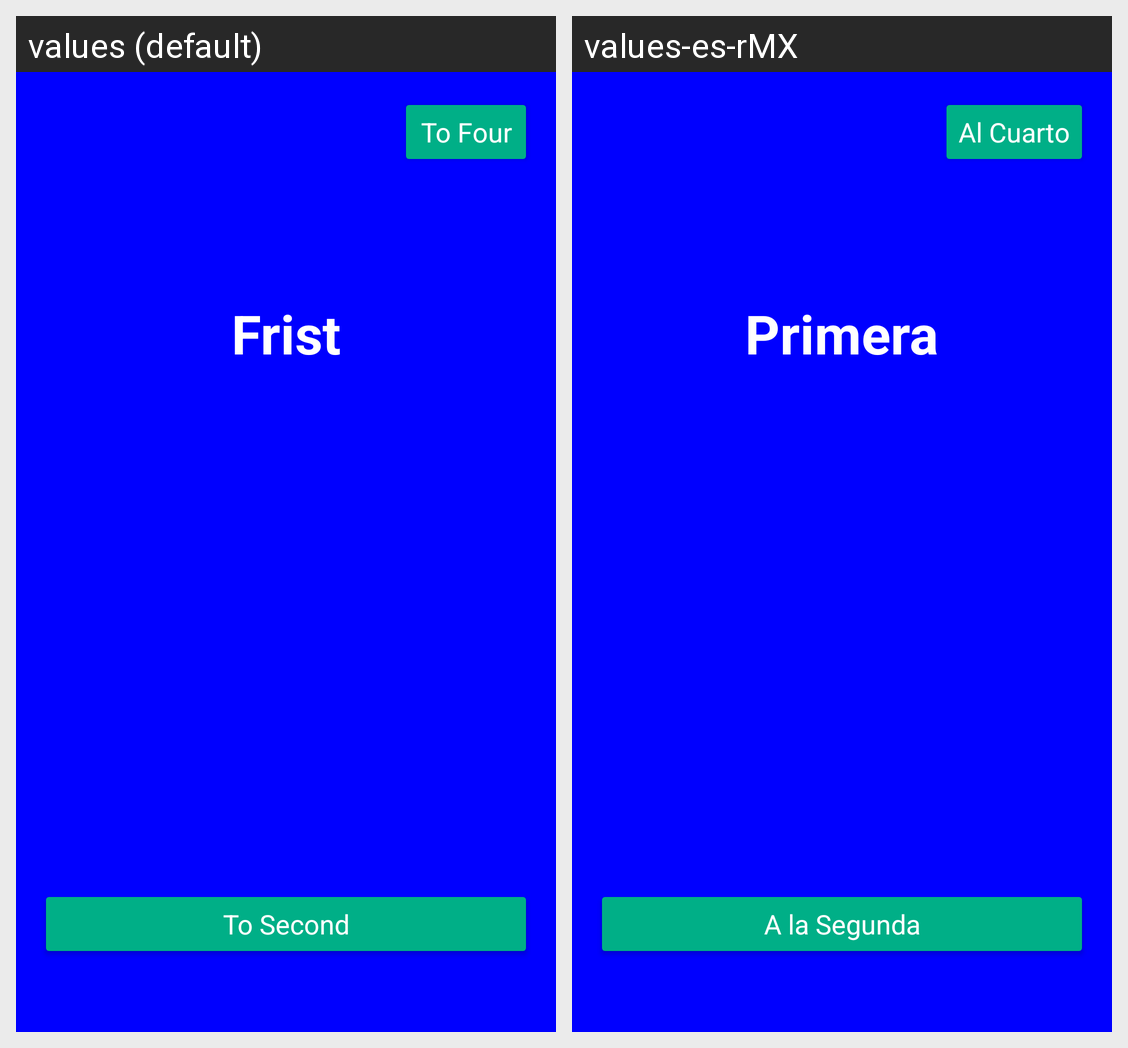

Translations of the strings shown on this Android screen, per locale in the grid:
Android screen res/layout/fragment_frist.xml rendered under 2 locales, left to right: values (default), values-es-rMX. Device: Nexus 5 (rendered at 1080×1920; each locale shown at half size, 540×960, under a caption strip naming it); theme Theme.Utilidades.
Strings drawn on this screen, with the default value and each locale's value (text and hints the layout hard-codes, and strings that could not be matched under every locale, appear in the picture but are not listed):

to_four_button
  values: To Four
  values-es-rMX: Al Cuarto

frist_label
  values: Frist
  values-es-rMX: Primera

to_second_button
  values: To Second
  values-es-rMX: A la Segunda
